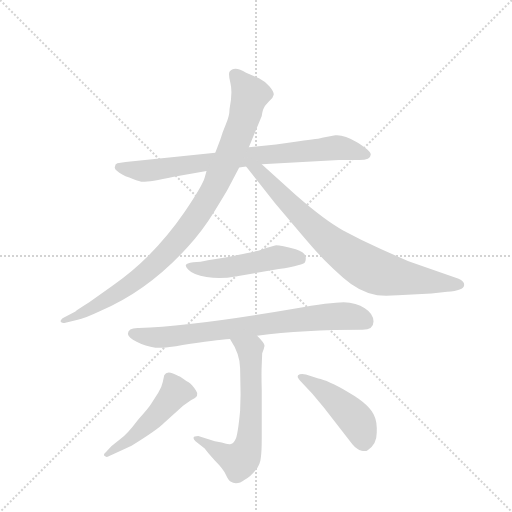
t = 0.00 s
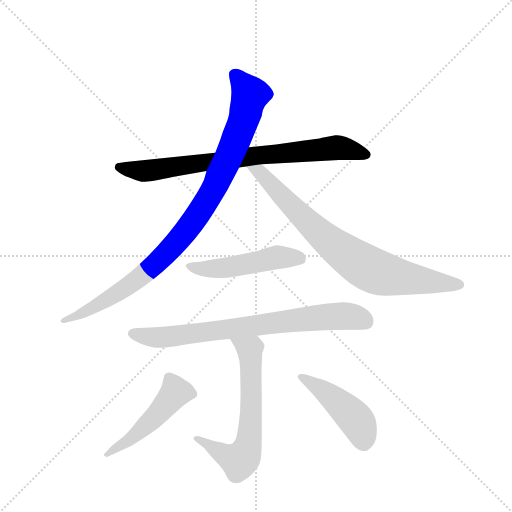
t = 1.37 s
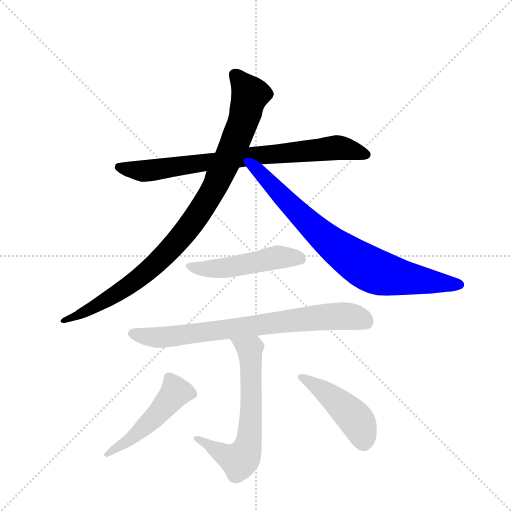
t = 2.74 s
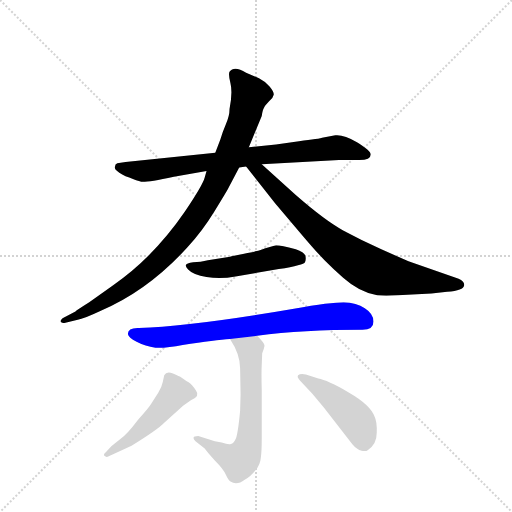
t = 4.11 s
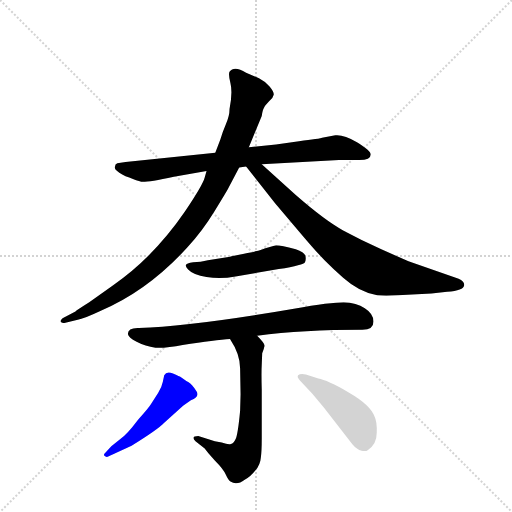
t = 5.48 s
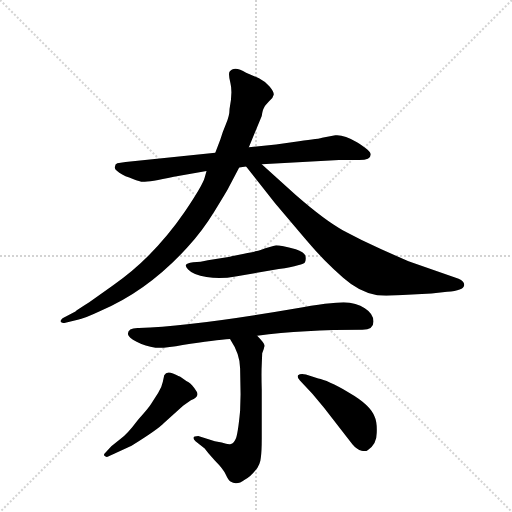
t = 6.85 s

The animated SVG that drew these frames (rendered in a browser with its animation timeline set to each time). Animation: 8 CSS @keyframes rules; one cycle of 6.84 s.

<svg version="1.1" viewBox="0 0 1024 1024" xmlns="http://www.w3.org/2000/svg">
  <g stroke="lightgray" stroke-dasharray="1,1" stroke-width="1" transform="scale(4, 4)">
    <line x1="0" y1="0" x2="256" y2="256"></line>
    <line x1="256" y1="0" x2="0" y2="256"></line>
    <line x1="128" y1="0" x2="128" y2="256"></line>
    <line x1="0" y1="128" x2="256" y2="128"></line>
  </g>
  <g transform="scale(0.92, -0.92) translate(60, -900)">
    <style type="text/css">
      
        @keyframes keyframes0 {
          from {
            stroke: blue;
            stroke-dashoffset: 799;
            stroke-width: 128;
          }
          72% {
            animation-timing-function: step-end;
            stroke: blue;
            stroke-dashoffset: 0;
            stroke-width: 128;
          }
          to {
            stroke: black;
            stroke-width: 1024;
          }
        }
        #make-me-a-hanzi-animation-0 {
          animation: keyframes0 0.9002278645833334s both;
          animation-delay: 0s;
          animation-timing-function: linear;
        }
      
        @keyframes keyframes1 {
          from {
            stroke: blue;
            stroke-dashoffset: 976;
            stroke-width: 128;
          }
          76% {
            animation-timing-function: step-end;
            stroke: blue;
            stroke-dashoffset: 0;
            stroke-width: 128;
          }
          to {
            stroke: black;
            stroke-width: 1024;
          }
        }
        #make-me-a-hanzi-animation-1 {
          animation: keyframes1 1.0442708333333333s both;
          animation-delay: 0.9002278645833334s;
          animation-timing-function: linear;
        }
      
        @keyframes keyframes2 {
          from {
            stroke: blue;
            stroke-dashoffset: 801;
            stroke-width: 128;
          }
          72% {
            animation-timing-function: step-end;
            stroke: blue;
            stroke-dashoffset: 0;
            stroke-width: 128;
          }
          to {
            stroke: black;
            stroke-width: 1024;
          }
        }
        #make-me-a-hanzi-animation-2 {
          animation: keyframes2 0.90185546875s both;
          animation-delay: 1.9444986979166665s;
          animation-timing-function: linear;
        }
      
        @keyframes keyframes3 {
          from {
            stroke: blue;
            stroke-dashoffset: 503;
            stroke-width: 128;
          }
          62% {
            animation-timing-function: step-end;
            stroke: blue;
            stroke-dashoffset: 0;
            stroke-width: 128;
          }
          to {
            stroke: black;
            stroke-width: 1024;
          }
        }
        #make-me-a-hanzi-animation-3 {
          animation: keyframes3 0.6593424479166666s both;
          animation-delay: 2.8463541666666665s;
          animation-timing-function: linear;
        }
      
        @keyframes keyframes4 {
          from {
            stroke: blue;
            stroke-dashoffset: 767;
            stroke-width: 128;
          }
          71% {
            animation-timing-function: step-end;
            stroke: blue;
            stroke-dashoffset: 0;
            stroke-width: 128;
          }
          to {
            stroke: black;
            stroke-width: 1024;
          }
        }
        #make-me-a-hanzi-animation-4 {
          animation: keyframes4 0.8741861979166666s both;
          animation-delay: 3.505696614583333s;
          animation-timing-function: linear;
        }
      
        @keyframes keyframes5 {
          from {
            stroke: blue;
            stroke-dashoffset: 638;
            stroke-width: 128;
          }
          67% {
            animation-timing-function: step-end;
            stroke: blue;
            stroke-dashoffset: 0;
            stroke-width: 128;
          }
          to {
            stroke: black;
            stroke-width: 1024;
          }
        }
        #make-me-a-hanzi-animation-5 {
          animation: keyframes5 0.7692057291666666s both;
          animation-delay: 4.3798828125s;
          animation-timing-function: linear;
        }
      
        @keyframes keyframes6 {
          from {
            stroke: blue;
            stroke-dashoffset: 493;
            stroke-width: 128;
          }
          62% {
            animation-timing-function: step-end;
            stroke: blue;
            stroke-dashoffset: 0;
            stroke-width: 128;
          }
          to {
            stroke: black;
            stroke-width: 1024;
          }
        }
        #make-me-a-hanzi-animation-6 {
          animation: keyframes6 0.6512044270833334s both;
          animation-delay: 5.149088541666667s;
          animation-timing-function: linear;
        }
      
        @keyframes keyframes7 {
          from {
            stroke: blue;
            stroke-dashoffset: 457;
            stroke-width: 128;
          }
          60% {
            animation-timing-function: step-end;
            stroke: blue;
            stroke-dashoffset: 0;
            stroke-width: 128;
          }
          to {
            stroke: black;
            stroke-width: 1024;
          }
        }
        #make-me-a-hanzi-animation-7 {
          animation: keyframes7 0.6219075520833334s both;
          animation-delay: 5.80029296875s;
          animation-timing-function: linear;
        }
      
    </style>
    
      <path d="M 746 564 Q 746 573 716 591 Q 687 608 669 606 L 643 601 Q 634 598 590 593 L 540 586 L 481 580 L 408 568 L 213 548 L 195 545 Q 190 543 190 538 Q 188 533 194 529 Q 204 520 221 514 Q 238 507 247 505 Q 257 503 318 516 L 389 528 L 460 536 L 475 538 L 509 543 L 677 552 L 717 552 Q 746 551 746 564 Z" fill="lightgray"></path>
    
      <path d="M 481 580 L 509 648 Q 511 662 514 666 Q 514 668 525 680 Q 534 687 535 694 Q 536 700 526 712 Q 517 723 503 730 L 475 742 Q 449 758 439 744 Q 436 739 441 719 Q 446 699 439 663 Q 439 648 431 630 Q 423 611 419 597 L 408 568 L 389 528 L 385 514 Q 381 498 342 440 Q 274 341 186 280 L 134 243 Q 107 226 104 223 L 76 208 Q 70 202 72 201 Q 73 197 80 198 L 109 205 Q 122 207 158 224 Q 262 268 348 363 Q 379 396 406 440 Q 433 484 436 490 L 460 536 L 481 580 Z" fill="lightgray"></path>
    
      <path d="M 475 538 L 538 458 L 590 397 Q 628 352 645 335 Q 663 317 686 296 Q 722 264 760 258 Q 777 256 805 258 L 878 262 L 912 266 Q 948 268 949 280 Q 950 288 937 294 L 828 332 L 769 358 Q 727 377 686 399 Q 646 421 583 476 L 509 543 C 487 563 456 562 475 538 Z" fill="lightgray"></path>
    
      <path d="M 440 342 L 392 334 Q 376 330 360 330 Q 345 328 344 324 Q 343 320 349 314 Q 360 302 389 298 Q 419 293 452 299 L 546 315 Q 601 324 603 330 Q 606 336 604 344 Q 601 352 583 358 Q 542 369 536 366 L 515 360 Q 512 357 478 350 Q 445 343 440 342 Z" fill="lightgray"></path>
    
      <path d="M 499 170 Q 599 183 728 183 Q 752 183 752 201 Q 752 218 733 230 Q 715 242 687 243 Q 660 243 579 229 Q 358 191 242 187 Q 218 188 218 174 Q 219 166 237 157 Q 256 147 278 144 Q 303 143 337 150 Q 409 161 440 163 L 499 170 Z" fill="lightgray"></path>
    
      <path d="M 407 -59 L 371 -48 Q 354 -48 365 -59 L 385 -75 Q 388 -80 407 -101 Q 426 -120 431 -132 Q 437 -145 441 -147 Q 455 -156 472 -143 Q 484 -137 495 -123 Q 506 -110 507 -95 Q 509 -81 509 -53 L 509 53 Q 508 90 509 107 L 510 132 Q 514 142 515 148 Q 516 153 499 170 C 478 192 424 189 440 163 Q 462 130 462 99 L 463 43 L 462 7 Q 457 -46 452 -55 Q 448 -64 442 -65 Q 437 -67 422 -62 L 407 -59 Z" fill="lightgray"></path>
    
      <path d="M 297 84 L 294 70 Q 292 59 284 46 L 268 21 Q 265 15 238 -15 Q 218 -42 201 -55 L 182 -70 L 170 -83 Q 164 -88 167 -91 Q 170 -94 174 -93 L 226 -69 Q 284 -33 297 -19 L 338 18 L 355 30 Q 376 38 366 51 Q 357 65 350 69 Q 344 72 342 74 L 335 79 Q 330 82 316 88 Q 302 94 297 84 Z" fill="lightgray"></path>
    
      <path d="M 592 73 L 619 44 L 644 14 L 706 -66 Q 716 -78 726 -80 Q 736 -82 740 -78 Q 759 -66 759 -41 Q 760 -17 754 -5 Q 745 20 698 47 Q 651 74 632 77 L 605 86 Q 593 89 588 84 Q 585 80 592 73 Z" fill="lightgray"></path>
    
    
      <clipPath id="make-me-a-hanzi-clip-0">
        <path d="M 746 564 Q 746 573 716 591 Q 687 608 669 606 L 643 601 Q 634 598 590 593 L 540 586 L 481 580 L 408 568 L 213 548 L 195 545 Q 190 543 190 538 Q 188 533 194 529 Q 204 520 221 514 Q 238 507 247 505 Q 257 503 318 516 L 389 528 L 460 536 L 475 538 L 509 543 L 677 552 L 717 552 Q 746 551 746 564 Z"></path>
      </clipPath>
      <path clip-path="url(#make-me-a-hanzi-clip-0)" d="M 199 537 L 248 528 L 505 563 L 673 579 L 736 564" fill="none" id="make-me-a-hanzi-animation-0" stroke-dasharray="671 1342" stroke-linecap="round"></path>
    
      <clipPath id="make-me-a-hanzi-clip-1">
        <path d="M 481 580 L 509 648 Q 511 662 514 666 Q 514 668 525 680 Q 534 687 535 694 Q 536 700 526 712 Q 517 723 503 730 L 475 742 Q 449 758 439 744 Q 436 739 441 719 Q 446 699 439 663 Q 439 648 431 630 Q 423 611 419 597 L 408 568 L 389 528 L 385 514 Q 381 498 342 440 Q 274 341 186 280 L 134 243 Q 107 226 104 223 L 76 208 Q 70 202 72 201 Q 73 197 80 198 L 109 205 Q 122 207 158 224 Q 262 268 348 363 Q 379 396 406 440 Q 433 484 436 490 L 460 536 L 481 580 Z"></path>
      </clipPath>
      <path clip-path="url(#make-me-a-hanzi-clip-1)" d="M 449 738 L 484 694 L 474 655 L 436 554 L 365 425 L 302 350 L 233 289 L 145 232 L 77 203" fill="none" id="make-me-a-hanzi-animation-1" stroke-dasharray="848 1696" stroke-linecap="round"></path>
    
      <clipPath id="make-me-a-hanzi-clip-2">
        <path d="M 475 538 L 538 458 L 590 397 Q 628 352 645 335 Q 663 317 686 296 Q 722 264 760 258 Q 777 256 805 258 L 878 262 L 912 266 Q 948 268 949 280 Q 950 288 937 294 L 828 332 L 769 358 Q 727 377 686 399 Q 646 421 583 476 L 509 543 C 487 563 456 562 475 538 Z"></path>
      </clipPath>
      <path clip-path="url(#make-me-a-hanzi-clip-2)" d="M 481 534 L 505 527 L 618 408 L 732 321 L 794 300 L 940 281" fill="none" id="make-me-a-hanzi-animation-2" stroke-dasharray="673 1346" stroke-linecap="round"></path>
    
      <clipPath id="make-me-a-hanzi-clip-3">
        <path d="M 440 342 L 392 334 Q 376 330 360 330 Q 345 328 344 324 Q 343 320 349 314 Q 360 302 389 298 Q 419 293 452 299 L 546 315 Q 601 324 603 330 Q 606 336 604 344 Q 601 352 583 358 Q 542 369 536 366 L 515 360 Q 512 357 478 350 Q 445 343 440 342 Z"></path>
      </clipPath>
      <path clip-path="url(#make-me-a-hanzi-clip-3)" d="M 350 321 L 399 315 L 538 340 L 594 338" fill="none" id="make-me-a-hanzi-animation-3" stroke-dasharray="375 750" stroke-linecap="round"></path>
    
      <clipPath id="make-me-a-hanzi-clip-4">
        <path d="M 499 170 Q 599 183 728 183 Q 752 183 752 201 Q 752 218 733 230 Q 715 242 687 243 Q 660 243 579 229 Q 358 191 242 187 Q 218 188 218 174 Q 219 166 237 157 Q 256 147 278 144 Q 303 143 337 150 Q 409 161 440 163 L 499 170 Z"></path>
      </clipPath>
      <path clip-path="url(#make-me-a-hanzi-clip-4)" d="M 228 175 L 263 167 L 309 168 L 675 213 L 714 210 L 733 201" fill="none" id="make-me-a-hanzi-animation-4" stroke-dasharray="639 1278" stroke-linecap="round"></path>
    
      <clipPath id="make-me-a-hanzi-clip-5">
        <path d="M 407 -59 L 371 -48 Q 354 -48 365 -59 L 385 -75 Q 388 -80 407 -101 Q 426 -120 431 -132 Q 437 -145 441 -147 Q 455 -156 472 -143 Q 484 -137 495 -123 Q 506 -110 507 -95 Q 509 -81 509 -53 L 509 53 Q 508 90 509 107 L 510 132 Q 514 142 515 148 Q 516 153 499 170 C 478 192 424 189 440 163 Q 462 130 462 99 L 463 43 L 462 7 Q 457 -46 452 -55 Q 448 -64 442 -65 Q 437 -67 422 -62 L 407 -59 Z"></path>
      </clipPath>
      <path clip-path="url(#make-me-a-hanzi-clip-5)" d="M 448 159 L 482 140 L 486 114 L 486 0 L 477 -76 L 460 -101 L 430 -90 L 375 -57" fill="none" id="make-me-a-hanzi-animation-5" stroke-dasharray="510 1020" stroke-linecap="round"></path>
    
      <clipPath id="make-me-a-hanzi-clip-6">
        <path d="M 297 84 L 294 70 Q 292 59 284 46 L 268 21 Q 265 15 238 -15 Q 218 -42 201 -55 L 182 -70 L 170 -83 Q 164 -88 167 -91 Q 170 -94 174 -93 L 226 -69 Q 284 -33 297 -19 L 338 18 L 355 30 Q 376 38 366 51 Q 357 65 350 69 Q 344 72 342 74 L 335 79 Q 330 82 316 88 Q 302 94 297 84 Z"></path>
      </clipPath>
      <path clip-path="url(#make-me-a-hanzi-clip-6)" d="M 356 43 L 322 47 L 243 -39 L 172 -88" fill="none" id="make-me-a-hanzi-animation-6" stroke-dasharray="365 730" stroke-linecap="round"></path>
    
      <clipPath id="make-me-a-hanzi-clip-7">
        <path d="M 592 73 L 619 44 L 644 14 L 706 -66 Q 716 -78 726 -80 Q 736 -82 740 -78 Q 759 -66 759 -41 Q 760 -17 754 -5 Q 745 20 698 47 Q 651 74 632 77 L 605 86 Q 593 89 588 84 Q 585 80 592 73 Z"></path>
      </clipPath>
      <path clip-path="url(#make-me-a-hanzi-clip-7)" d="M 594 80 L 661 37 L 701 2 L 722 -26 L 730 -58" fill="none" id="make-me-a-hanzi-animation-7" stroke-dasharray="329 658" stroke-linecap="round"></path>
    
  </g>
</svg>
